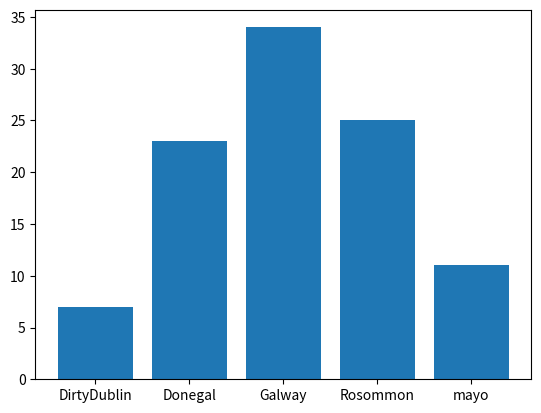

Generate this figure with matplotlib:
import numpy as np
import matplotlib.pyplot as plt


possibleCounties = ['mayo', 'Galway', 'Rosommon', 'DirtyDublin','Donegal']


counties = np.random.choice(
possibleCounties ,
p=[0.1, 0.3, 0.2, 0.12, 0.28 ],
size=(100)
)


unique, counts = np.unique(counties, return_counts=True)



#plt.pie(counts, labels= unique)

plt.bar(unique, counts)
plt.show()
